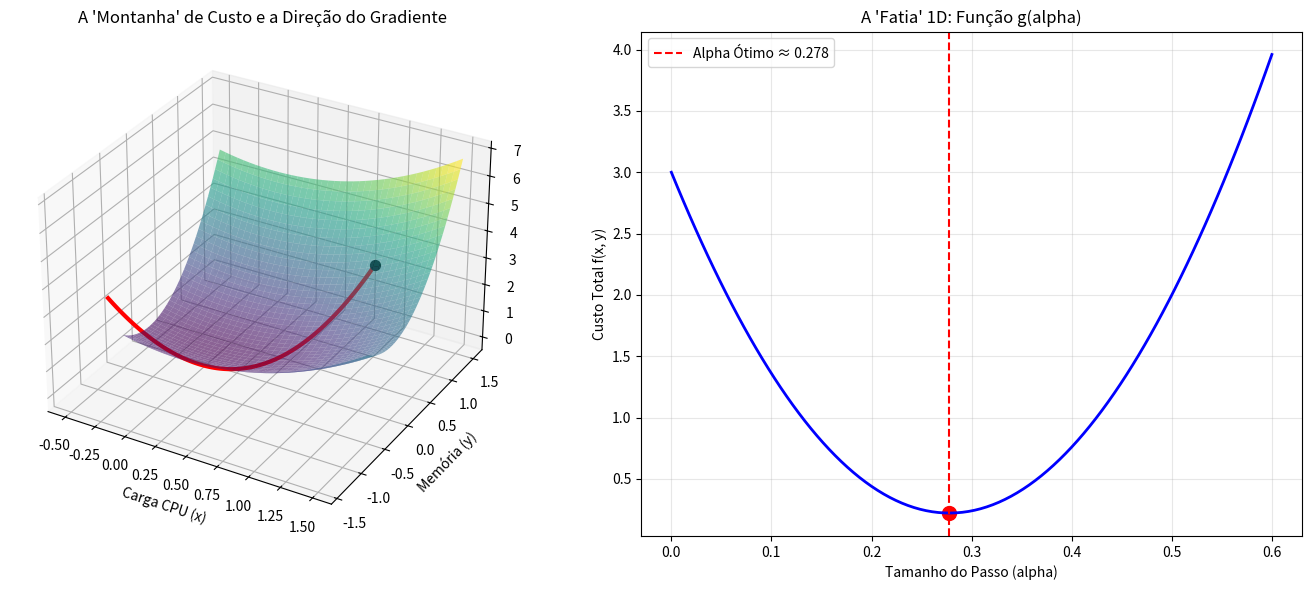

Generate this figure with matplotlib:
import numpy as np
import matplotlib.pyplot as plt
from mpl_toolkits.mplot3d import Axes3D

# 1. Definição da Função de Custo 2D
def f(x, y):
    return x**2 + 2*y**2

# 2. Parâmetros da Busca por Linha
x0, y0 = 1, 1              # Ponto inicial
dx, dy = -2, -4            # Direção de descida (Negativo do Gradiente)

# Função 1D g(alpha) = f(x0 + alpha*dx, y0 + alpha*dy)
def g(alpha):
    return f(x0 + alpha*dx, y0 + alpha*dy)

# 3. Gerando dados para os gráficos
alpha_range = np.linspace(0, 0.6, 100)
alpha_opt = 20/72  # Calculado analiticamente no exercício anterior (~0.277)

# Criando a figura
fig = plt.figure(figsize=(14, 6))

# --- GRÁFICO 1: Superfície 3D e a Direção de Busca ---
ax1 = fig.add_subplot(121, projection='3d')
X = np.linspace(-0.5, 1.5, 40)
Y = np.linspace(-0.5, 1.5, 40)
X, Y = np.meshgrid(X, Y)
Z = f(X, Y)

# Superfície
ax1.plot_surface(X, Y, Z, cmap='viridis', alpha=0.6)
# Linha de busca no chão (z=0) e na superfície
path_x = x0 + alpha_range * dx
path_y = y0 + alpha_range * dy
path_z = f(path_x, path_y)

ax1.plot(path_x, path_y, path_z, color='red', lw=3, label='Caminho da Descida')
ax1.scatter(x0, y0, f(x0, y0), color='black', s=50, label='Ponto Atual P0')
ax1.set_title("A 'Montanha' de Custo e a Direção do Gradiente")
ax1.set_xlabel('Carga CPU (x)')
ax1.set_ylabel('Memória (y)')

# --- GRÁFICO 2: A 'Fatia' 1D (Onde a Razão Áurea atua) ---
ax2 = fig.add_subplot(122)
ax2.plot(alpha_range, g(alpha_range), color='blue', lw=2)
ax2.axvline(alpha_opt, color='red', linestyle='--', label=f'Alpha Ótimo ≈ {alpha_opt:.3f}')
ax2.scatter(alpha_opt, g(alpha_opt), color='red', s=100)

ax2.set_title("A 'Fatia' 1D: Função g(alpha)")
ax2.set_xlabel("Tamanho do Passo (alpha)")
ax2.set_ylabel("Custo Total f(x, y)")
ax2.grid(True, alpha=0.3)
ax2.legend()

plt.tight_layout()
plt.show()
